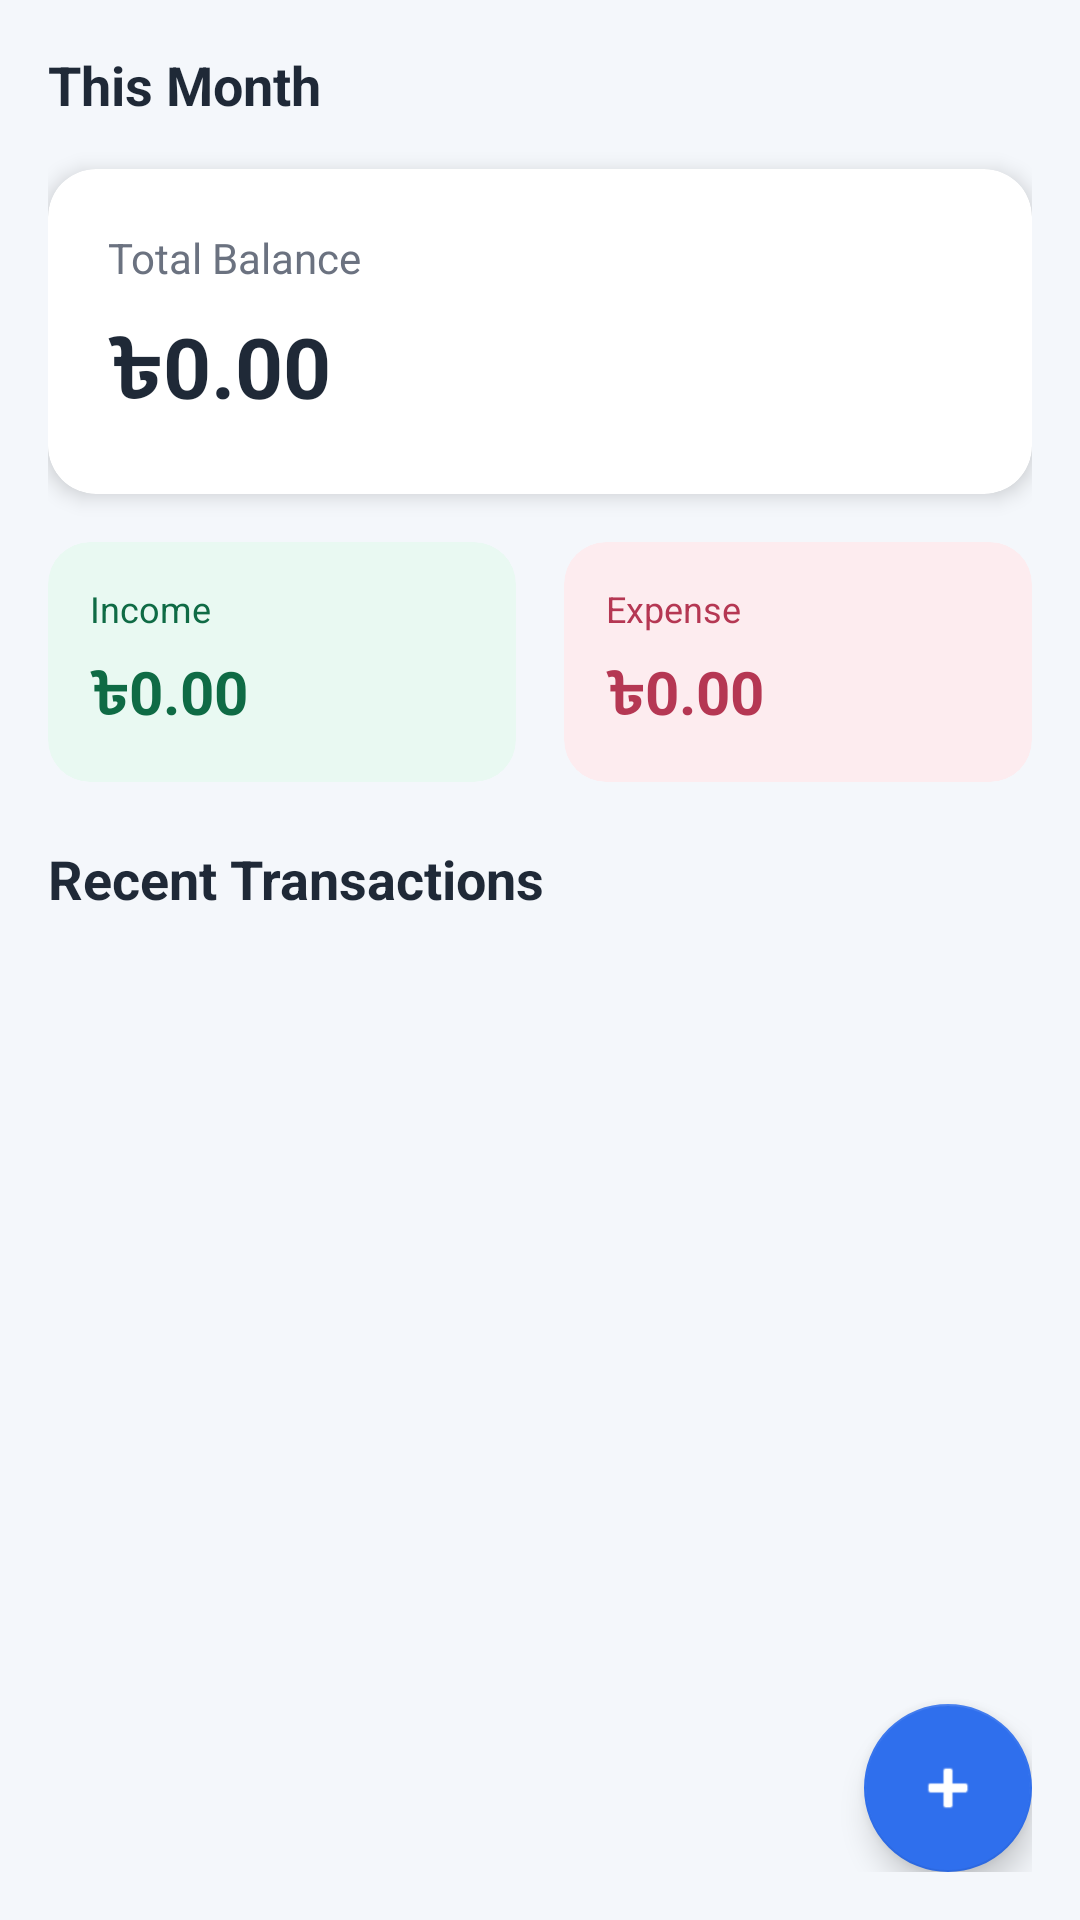

Layout XML and referenced resources for this Android screen:
<!-- AndroidManifest.xml: application theme Theme.MhExpenseNative -->
<!-- res/layout/activity_main.xml -->
<?xml version="1.0" encoding="utf-8"?>
<androidx.constraintlayout.widget.ConstraintLayout xmlns:android="http://schemas.android.com/apk/res/android"
    xmlns:app="http://schemas.android.com/apk/res-auto"
    android:layout_width="match_parent"
    android:layout_height="match_parent"
    android:background="#F4F7FB"
    android:padding="16dp">

    <TextView
        android:id="@+id/titleText"
        android:layout_width="0dp"
        android:layout_height="wrap_content"
        android:text="@string/this_month"
        android:textColor="@color/text_primary"
        android:textSize="18sp"
        android:textStyle="bold"
        app:layout_constraintEnd_toEndOf="parent"
        app:layout_constraintStart_toStartOf="parent"
        app:layout_constraintTop_toTopOf="parent" />

    <com.google.android.material.card.MaterialCardView
        android:id="@+id/balanceCard"
        style="@style/Widget.MhExpenseNative.Card"
        android:layout_width="0dp"
        android:layout_height="wrap_content"
        android:layout_marginTop="16dp"
        app:layout_constraintEnd_toEndOf="parent"
        app:layout_constraintStart_toStartOf="parent"
        app:layout_constraintTop_toBottomOf="@id/titleText">

        <LinearLayout
            android:layout_width="match_parent"
            android:layout_height="wrap_content"
            android:orientation="vertical"
            android:padding="20dp">

            <TextView
                android:layout_width="wrap_content"
                android:layout_height="wrap_content"
                android:text="@string/total_balance"
                android:textColor="@color/text_secondary"
                android:textSize="14sp" />

            <TextView
                android:id="@+id/totalBalanceText"
                android:layout_width="wrap_content"
                android:layout_height="wrap_content"
                android:layout_marginTop="8dp"
                android:text="৳0.00"
                android:textColor="@color/text_primary"
                android:textSize="28sp"
                android:textStyle="bold" />
        </LinearLayout>
    </com.google.android.material.card.MaterialCardView>

    <LinearLayout
        android:id="@+id/summaryRow"
        android:layout_width="0dp"
        android:layout_height="wrap_content"
        android:layout_marginTop="16dp"
        android:orientation="horizontal"
        app:layout_constraintEnd_toEndOf="parent"
        app:layout_constraintStart_toStartOf="parent"
        app:layout_constraintTop_toBottomOf="@id/balanceCard">

        <com.google.android.material.card.MaterialCardView
            android:layout_width="0dp"
            android:layout_height="wrap_content"
            android:layout_marginEnd="8dp"
            android:layout_weight="1"
            app:cardBackgroundColor="#E9F9F2"
            app:cardCornerRadius="14dp"
            app:cardElevation="0dp">

            <LinearLayout
                android:layout_width="match_parent"
                android:layout_height="wrap_content"
                android:orientation="vertical"
                android:padding="14dp">

                <TextView
                    android:layout_width="wrap_content"
                    android:layout_height="wrap_content"
                    android:text="@string/income"
                    android:textColor="#0F6B45"
                    android:textSize="12sp" />

                <TextView
                    android:id="@+id/incomeText"
                    android:layout_width="wrap_content"
                    android:layout_height="wrap_content"
                    android:layout_marginTop="6dp"
                    android:text="৳0.00"
                    android:textColor="#0F6B45"
                    android:textSize="20sp"
                    android:textStyle="bold" />
            </LinearLayout>
        </com.google.android.material.card.MaterialCardView>

        <com.google.android.material.card.MaterialCardView
            android:layout_width="0dp"
            android:layout_height="wrap_content"
            android:layout_marginStart="8dp"
            android:layout_weight="1"
            app:cardBackgroundColor="#FDECEF"
            app:cardCornerRadius="14dp"
            app:cardElevation="0dp">

            <LinearLayout
                android:layout_width="match_parent"
                android:layout_height="wrap_content"
                android:orientation="vertical"
                android:padding="14dp">

                <TextView
                    android:layout_width="wrap_content"
                    android:layout_height="wrap_content"
                    android:text="@string/expense"
                    android:textColor="#B53753"
                    android:textSize="12sp" />

                <TextView
                    android:id="@+id/expenseText"
                    android:layout_width="wrap_content"
                    android:layout_height="wrap_content"
                    android:layout_marginTop="6dp"
                    android:text="৳0.00"
                    android:textColor="#B53753"
                    android:textSize="20sp"
                    android:textStyle="bold" />
            </LinearLayout>
        </com.google.android.material.card.MaterialCardView>
    </LinearLayout>

    <TextView
        android:id="@+id/recentLabel"
        android:layout_width="wrap_content"
        android:layout_height="wrap_content"
        android:layout_marginTop="20dp"
        android:text="@string/recent_transactions"
        android:textColor="@color/text_primary"
        android:textSize="18sp"
        android:textStyle="bold"
        app:layout_constraintStart_toStartOf="parent"
        app:layout_constraintTop_toBottomOf="@id/summaryRow" />

    <androidx.recyclerview.widget.RecyclerView
        android:id="@+id/transactionsRecyclerView"
        android:layout_width="0dp"
        android:layout_height="0dp"
        android:layout_marginTop="12dp"
        app:layout_constraintBottom_toBottomOf="parent"
        app:layout_constraintEnd_toEndOf="parent"
        app:layout_constraintStart_toStartOf="parent"
        app:layout_constraintTop_toBottomOf="@id/recentLabel" />

    <TextView
        android:id="@+id/emptyStateText"
        android:layout_width="wrap_content"
        android:layout_height="wrap_content"
        android:text="@string/no_transactions"
        android:textColor="@color/text_secondary"
        android:textSize="16sp"
        android:visibility="gone"
        app:layout_constraintBottom_toBottomOf="parent"
        app:layout_constraintEnd_toEndOf="parent"
        app:layout_constraintStart_toStartOf="parent"
        app:layout_constraintTop_toTopOf="parent" />

    <com.google.android.material.floatingactionbutton.FloatingActionButton
        android:id="@+id/fabAddTransaction"
        android:layout_width="wrap_content"
        android:layout_height="wrap_content"
        android:contentDescription="@string/add_transaction"
        android:src="@android:drawable/ic_input_add"
        app:backgroundTint="@color/brand_blue"
        app:layout_constraintBottom_toBottomOf="parent"
        app:layout_constraintEnd_toEndOf="parent" />

</androidx.constraintlayout.widget.ConstraintLayout>
<!-- resources referenced by this layout -->
<resources>
  <color name="brand_blue">#2F6FED</color>
  <color name="text_primary">#1F2937</color>
  <color name="text_secondary">#6B7280</color>
  <string name="add_transaction">Add Entry</string>
  <string name="expense">Expense</string>
  <string name="income">Income</string>
  <string name="no_transactions">No transactions yet</string>
  <string name="recent_transactions">Recent Transactions</string>
  <string name="this_month">This Month</string>
  <string name="total_balance">Total Balance</string>
  <style name="Widget.MhExpenseNative.Card" parent="Widget.MaterialComponents.CardView">
          <item name="cardCornerRadius">16dp</item>
          <item name="cardElevation">4dp</item>
      </style>
  <style name="Theme.MhExpenseNative" parent="Theme.MaterialComponents.DayNight.NoActionBar">
          <item name="colorPrimary">@color/brand_blue</item>
          <item name="colorPrimaryVariant">@color/brand_dark</item>
          <item name="colorOnPrimary">@android:color/white</item>
          <item name="colorSecondary">@color/brand_green</item>
          <item name="colorOnSecondary">@android:color/white</item>
          <item name="android:statusBarColor">@color/brand_dark</item>
      </style>
  <color name="brand_dark">#1F2C3D</color>
  <color name="brand_green">#1DBF73</color>
</resources>
